Photos from the image-classification dataset "dataset_cleaned" in the GitHub repository Diogo-Rodriigues/AP_Modulo2. Its 4 classes are: biliary leaks, lithiasis, normal, stricture.

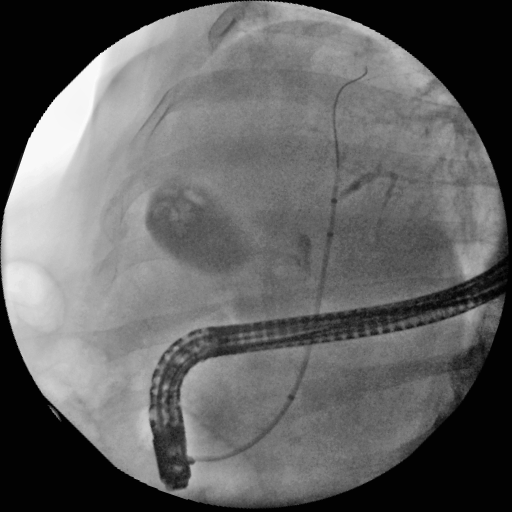
Label: normal

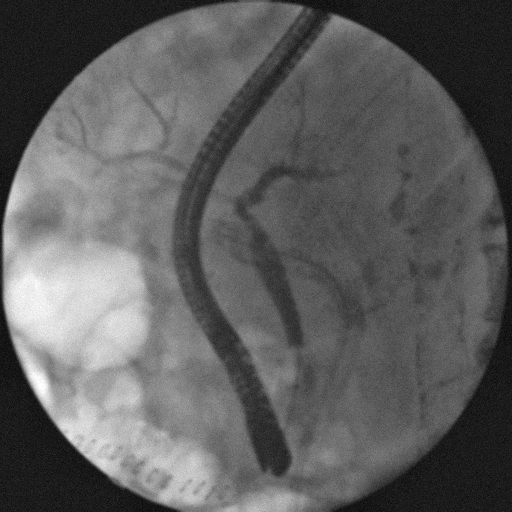
Label: biliary leaks

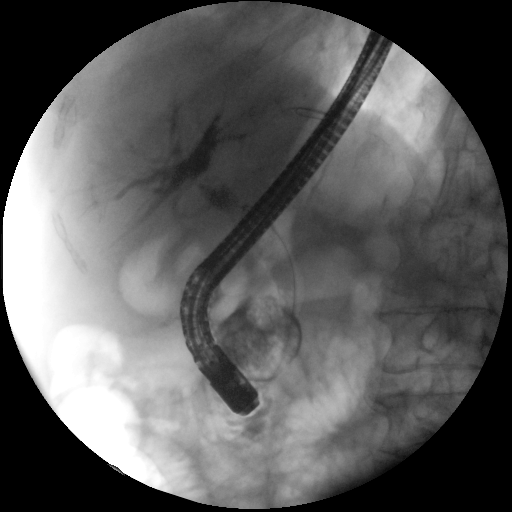
Label: stricture

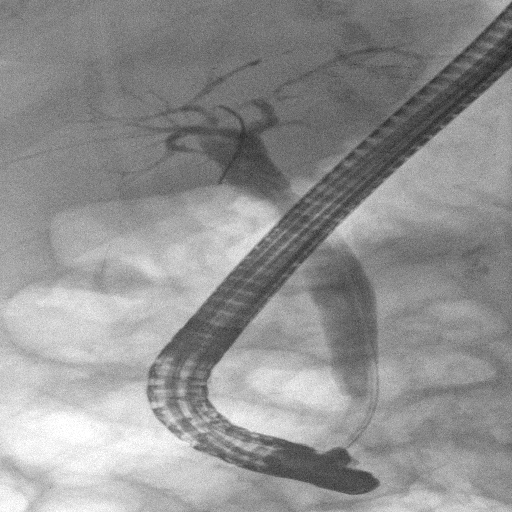
Label: normal

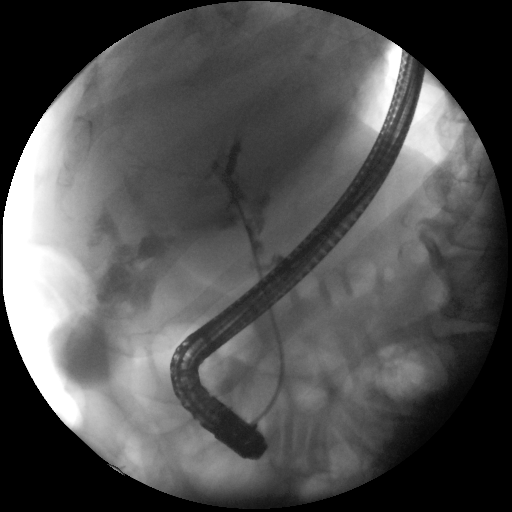
Label: biliary leaks

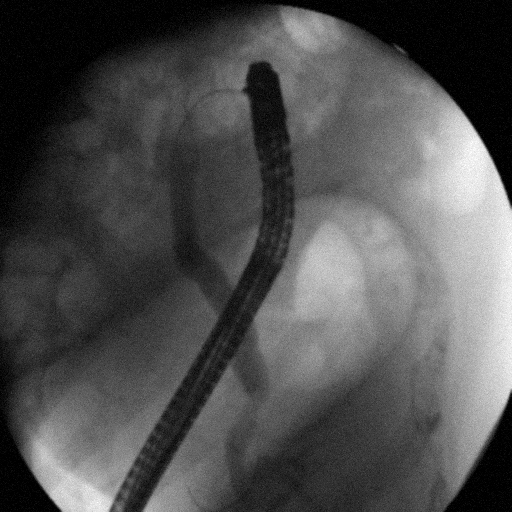
Label: lithiasis
